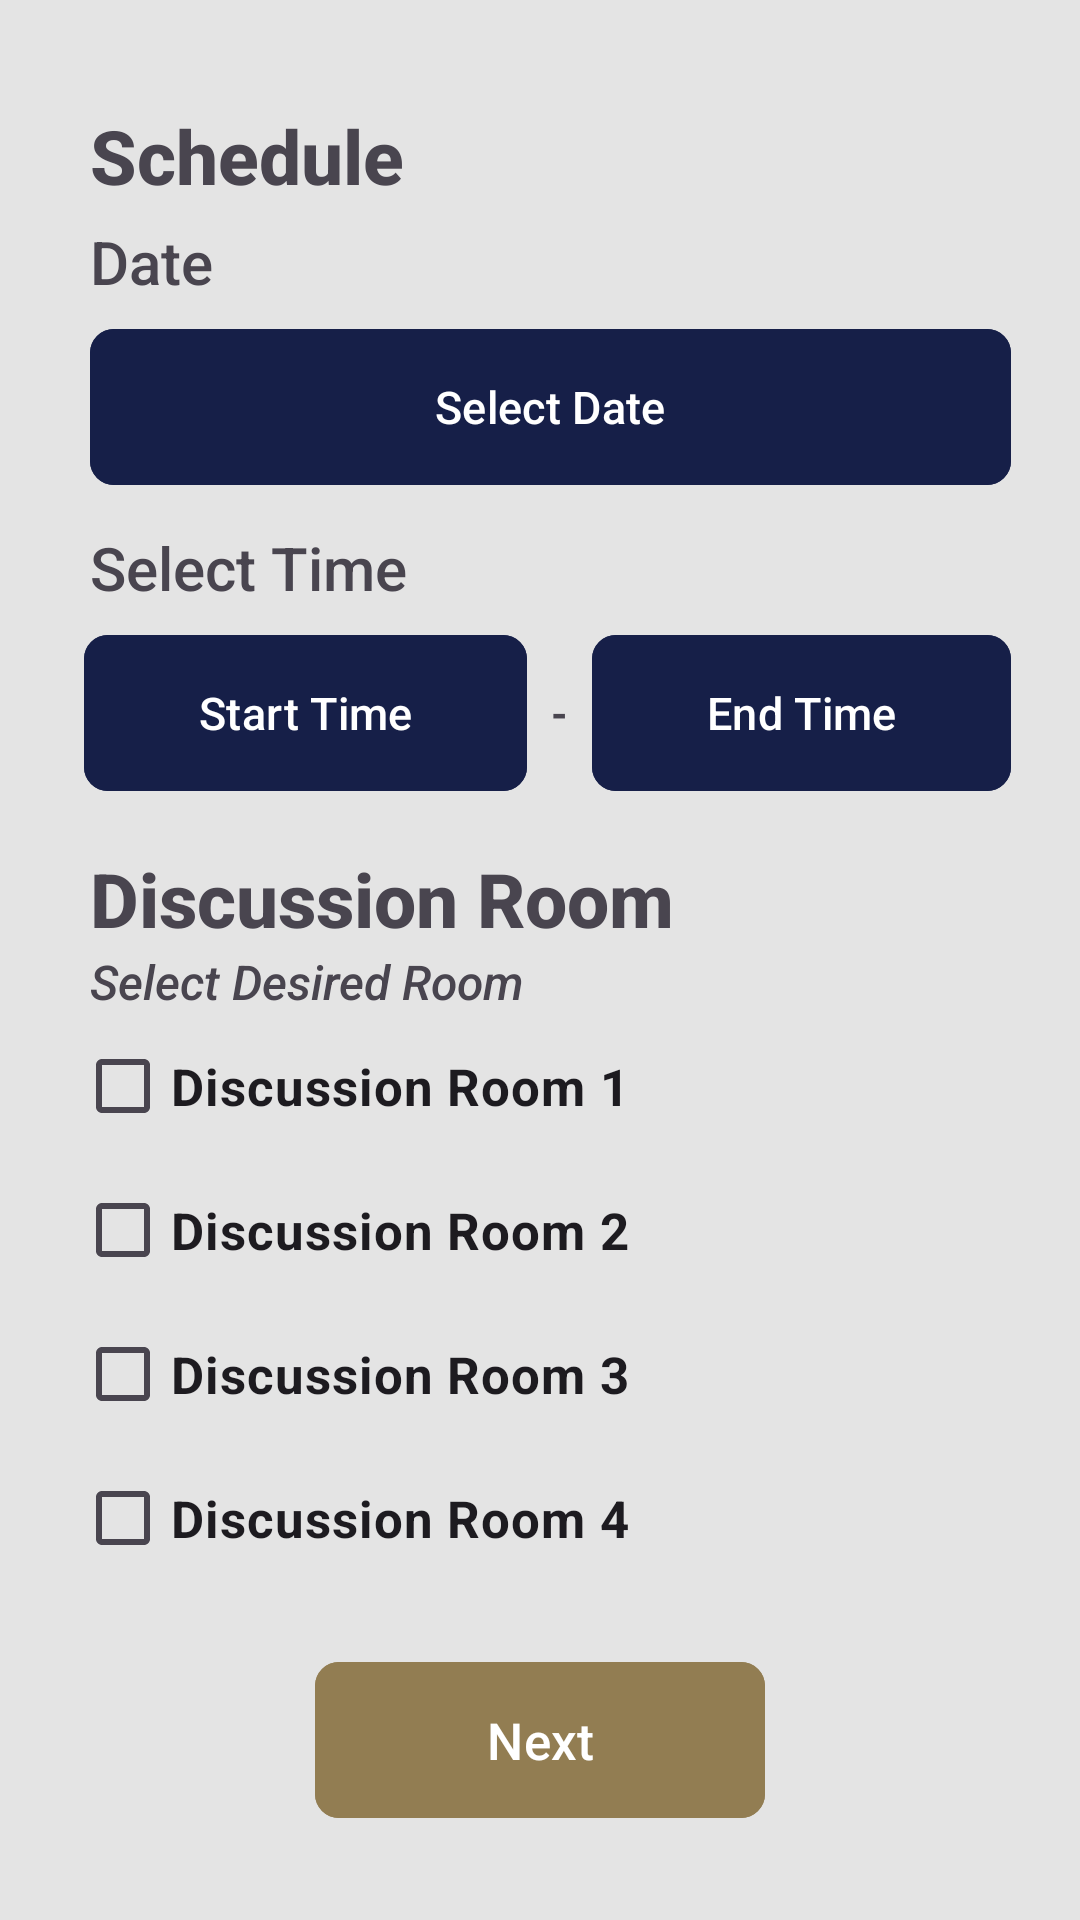

Here is an Android app screen rendered from its layout file. Give the layout XML and the strings, colors and styles it references.
<!-- AndroidManifest.xml: application theme Theme.LRCDR -->
<!-- res/layout/activity_reserve.xml -->
<?xml version="1.0" encoding="utf-8"?>
<androidx.constraintlayout.widget.ConstraintLayout xmlns:android="http://schemas.android.com/apk/res/android"
    xmlns:app="http://schemas.android.com/apk/res-auto"
    xmlns:tools="http://schemas.android.com/tools"
    android:id="@+id/activity_reserve"
    android:layout_width="match_parent"
    android:layout_height="match_parent"
    android:background="#e4e4e4"
    tools:context=".users.Reserve">


    <LinearLayout
        android:id="@+id/content_layout"
        android:layout_width="0dp"
        android:layout_height="0dp"
        android:orientation="vertical"
        android:layout_marginStart="15dp"
        android:layout_marginEnd="15dp"
        android:layout_marginTop="20dp"
        app:layout_constraintTop_toTopOf="parent"
        app:layout_constraintBottom_toTopOf="@id/btn_reserve_next"
        app:layout_constraintStart_toStartOf="parent"
        app:layout_constraintEnd_toEndOf="parent">

        <LinearLayout
            android:layout_width="235dp"
            android:layout_height="wrap_content"
            android:orientation="horizontal">

            <TextView
                android:id="@+id/textView8"
                android:layout_width="match_parent"
                android:layout_height="match_parent"
                android:layout_weight="1"
                android:fontFamily="sans-serif-medium"
                android:layout_marginStart="15dp"
                android:layout_marginTop="15dp"
                android:text="Schedule"
                android:textSize="25dp"
                android:textStyle="bold" />
        </LinearLayout>
        <LinearLayout
            android:layout_width="match_parent"
            android:layout_height="wrap_content"
            android:orientation="horizontal">

            <TextView
                android:id="@+id/textView9"
                android:layout_width="50dp"
                android:layout_height="wrap_content"
                android:layout_weight="1"
                android:fontFamily="sans-serif-medium"
                android:layout_marginStart="15dp"
                android:layout_marginTop="5dp"
                android:layout_marginBottom="5dp"
                android:text="Date"
                android:textSize="20dp" />

        </LinearLayout>

        <LinearLayout
            android:layout_width="match_parent"
            android:layout_height="wrap_content"
            android:orientation="horizontal">

            <com.google.android.material.button.MaterialButton
                android:id="@+id/btnDate"
                android:layout_width="wrap_content"
                android:layout_height="60dp"
                android:layout_marginStart="15dp"
                android:layout_marginEnd="8dp"
                android:layout_weight="2"
                android:backgroundTint="@color/blue"
                android:text="Select Date"
                android:textSize="15sp"
                app:cornerRadius="8dp"
                android:onClick="btnDate"/>

        </LinearLayout>

        <TextView
            android:id="@+id/textView10"
            android:layout_width="match_parent"
            android:layout_height="wrap_content"
            android:fontFamily="sans-serif-medium"
            android:layout_marginStart="15dp"
            android:layout_marginTop="10dp"
            android:text="Select Time"
            android:textSize="20dp" />

        <LinearLayout
            android:layout_width="match_parent"
            android:layout_height="wrap_content"
            android:layout_marginTop="5dp">

            <com.google.android.material.button.MaterialButton
                android:id="@+id/btnTimeStart"
                android:layout_width="wrap_content"
                android:layout_height="60dp"
                android:layout_marginStart="13dp"
                android:layout_marginEnd="8dp"
                android:layout_weight="1"
                android:backgroundTint="#161f48"
                android:text="Start Time"
                android:textSize="15sp"
                app:cornerRadius="8dp"
                android:onClick="btnTimeStart"/>

            <TextView
                android:id="@+id/textView11"
                android:layout_width="wrap_content"
                android:layout_height="wrap_content"
                android:layout_gravity="center_vertical"
                android:text="-"
                android:textStyle="bold" />

            <com.google.android.material.button.MaterialButton
                android:id="@+id/btnTimeEnd"
                android:layout_width="wrap_content"
                android:layout_height="60dp"
                android:layout_marginStart="8dp"
                android:layout_marginEnd="8dp"
                android:layout_weight="1"
                android:backgroundTint="#161f48"
                android:text="End Time"
                android:textSize="15sp"
                app:cornerRadius="8dp"
                android:onClick="btnTimeEnd"/>
        </LinearLayout>

        <LinearLayout
            android:layout_width="match_parent"
            android:layout_height="wrap_content"
            android:orientation="vertical">

            <TextView
                android:id="@+id/textView12"
                android:layout_width="match_parent"
                android:layout_height="wrap_content"
                android:fontFamily="sans-serif-medium"
                android:textStyle="bold"
                android:layout_marginTop="15dp"
                android:layout_marginStart="15dp"
                android:textSize="25dp"
                android:text="Discussion Room" />

            <TextView
                android:id="@+id/textView13"
                android:layout_width="match_parent"
                android:layout_height="wrap_content"
                android:fontFamily="sans-serif-medium"
                android:textStyle="italic"
                android:layout_marginStart="15dp"
                android:textSize="16dp"
                android:text="Select Desired Room" />

            <CheckBox
                android:id="@+id/checkBox1"
                android:layout_width="match_parent"
                android:layout_height="wrap_content"
                android:layout_marginStart="10dp"
                android:text="Discussion Room 1"
                android:textStyle="bold"
                android:textSize="17dp"/>





            <CheckBox
                android:id="@+id/checkBox2"
                android:layout_width="match_parent"
                android:layout_height="wrap_content"
                android:layout_marginStart="10dp"
                android:text="Discussion Room 2"
                android:textStyle="bold"
                android:textSize="17dp"/>

            <CheckBox
                android:id="@+id/checkBox3"
                android:layout_width="match_parent"
                android:layout_height="wrap_content"
                android:layout_marginStart="10dp"
                android:text="Discussion Room 3"
                android:textStyle="bold"
                android:textSize="17dp"/>

            <CheckBox
                android:id="@+id/checkBox4"
                android:layout_width="match_parent"
                android:layout_height="wrap_content"
                android:layout_marginStart="10dp"
                android:text="Discussion Room 4"
                android:textStyle="bold"
                android:textSize="17dp"/>


        </LinearLayout>

    </LinearLayout>

    <com.google.android.material.button.MaterialButton
        android:id="@+id/btn_reserve_next"
        android:layout_width="150dp"
        android:layout_height="60dp"
        android:layout_marginBottom="30dp"
        android:backgroundTint="@color/gold"
        android:text="Next"
        android:textSize="17dp"
        app:cornerRadius="8dp"
        android:onClick="btn_reserve_next"
        app:layout_constraintBottom_toBottomOf="parent"
        app:layout_constraintStart_toStartOf="parent"
        app:layout_constraintEnd_toEndOf="parent" />

</androidx.constraintlayout.widget.ConstraintLayout>
<!-- resources referenced by this layout -->
<resources>
  <color name="blue">#161f48</color>
  <color name="gold">#927d52</color>
  <style name="Theme.LRCDR" parent="Base.Theme.LRCDR" />
  <style name="Base.Theme.LRCDR" parent="Theme.Material3.DayNight.NoActionBar">
          
          
          
  
  
      </style>
</resources>
